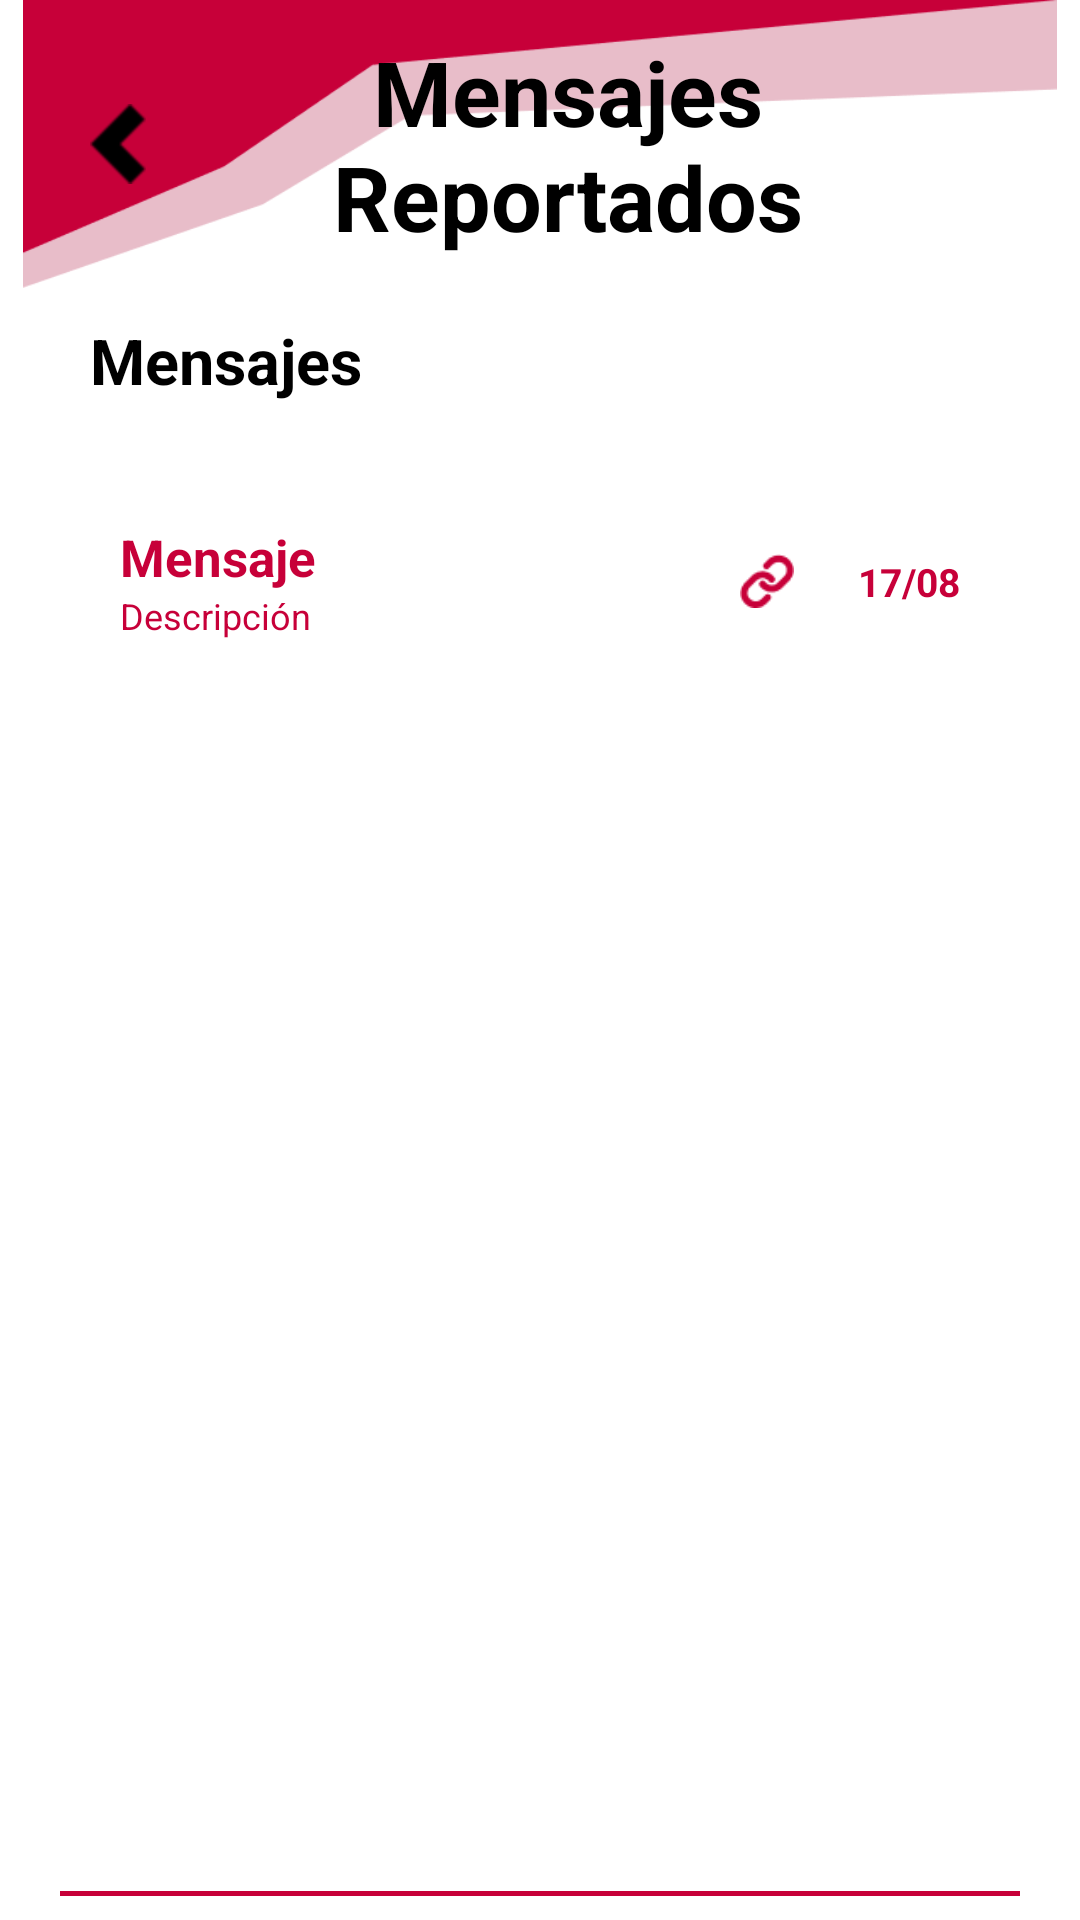

The Android layout XML behind this screen, and the referenced resources:
<!-- AndroidManifest.xml: application theme Theme.SmishGuard -->
<!-- res/layout/activity_reported_messages.xml -->
<?xml version="1.0" encoding="utf-8"?>
<androidx.constraintlayout.widget.ConstraintLayout xmlns:android="http://schemas.android.com/apk/res/android"
    xmlns:app="http://schemas.android.com/apk/res-auto"
    android:layout_width="match_parent"
    android:layout_height="match_parent"
    android:background="#FFFFFF">

    <LinearLayout
        android:id="@+id/linearLayout6"
        android:layout_width="0dp"
        android:layout_height="0dp"
        android:orientation="vertical"
        app:layout_constraintEnd_toEndOf="parent"
        app:layout_constraintHeight_percent="0.15"
        app:layout_constraintStart_toStartOf="parent"
        app:layout_constraintTop_toTopOf="parent">

        <RelativeLayout
            android:layout_width="match_parent"
            android:layout_height="match_parent">

            <ImageView
                android:id="@+id/imageView11"
                android:layout_width="wrap_content"
                android:layout_height="115dp"
                app:srcCompat="@drawable/inbox_top_frame" />

            <LinearLayout
                android:layout_width="match_parent"
                android:layout_height="match_parent"
                android:gravity="center"
                android:orientation="horizontal"
                android:paddingHorizontal="30dp">

                <ImageButton
                    android:id="@+id/btnBackReportedMessages"
                    android:layout_width="wrap_content"
                    android:layout_height="wrap_content"
                    android:background="@android:color/transparent"
                    app:srcCompat="@drawable/back" />

                <TextView
                    android:id="@+id/textView9"
                    android:layout_width="wrap_content"
                    android:layout_height="wrap_content"
                    android:layout_weight="1"
                    android:text="Mensajes Reportados"
                    android:textAlignment="center"
                    android:textColor="@color/black"
                    android:textSize="30sp"
                    android:textStyle="bold" />
            </LinearLayout>

        </RelativeLayout>
    </LinearLayout>

    <LinearLayout
        android:id="@+id/linearLayout7"
        android:layout_width="0dp"
        android:layout_height="0dp"
        android:orientation="vertical"
        android:paddingHorizontal="30dp"
        android:paddingVertical="10dp"
        app:layout_constraintEnd_toEndOf="parent"
        app:layout_constraintHeight_percent="0.78"
        app:layout_constraintStart_toStartOf="parent"
        app:layout_constraintTop_toBottomOf="@+id/linearLayout6">

        <TextView
            android:id="@+id/textView29"
            android:layout_width="match_parent"
            android:layout_height="wrap_content"
            android:text="Mensajes"
            android:textColor="@color/black"
            android:textSize="21dp"
            android:textStyle="bold" />

        <ScrollView
            android:layout_width="match_parent"
            android:layout_height="match_parent"
            android:layout_marginHorizontal="10dp"
            android:layout_marginTop="30dp">

            <LinearLayout
                android:layout_width="match_parent"
                android:layout_height="match_parent"
                android:orientation="vertical">

                <LinearLayout
                    android:id="@+id/msgReported1"
                    android:layout_width="match_parent"
                    android:layout_height="match_parent"
                    android:layout_marginVertical="10dp"
                    android:gravity="center"
                    android:orientation="horizontal">

                    <LinearLayout
                        android:layout_width="0dp"
                        android:layout_height="wrap_content"
                        android:layout_weight="7"
                        android:orientation="vertical">

                        <TextView
                            android:id="@+id/textView34"
                            android:layout_width="match_parent"
                            android:layout_height="wrap_content"
                            android:text="Mensaje"
                            android:textColor="#C70039"
                            android:textSize="17sp"
                            android:textStyle="bold" />

                        <TextView
                            android:id="@+id/textView35"
                            android:layout_width="match_parent"
                            android:layout_height="wrap_content"
                            android:text="Descripción"
                            android:textColor="#C70039"
                            android:textSize="12sp" />
                    </LinearLayout>

                    <ImageView
                        android:id="@+id/imageView15"
                        android:layout_width="18dp"
                        android:layout_height="18dp"
                        android:layout_weight="1"
                        app:srcCompat="@drawable/file_red" />

                    <TextView
                        android:id="@+id/textView36"
                        android:layout_width="0dp"
                        android:layout_height="wrap_content"
                        android:layout_weight="1.5"
                        android:text="17/08"
                        android:textAlignment="textEnd"
                        android:textColor="#C70039"
                        android:textSize="13sp"
                        android:textStyle="bold" />
                </LinearLayout>

            </LinearLayout>
        </ScrollView>
    </LinearLayout>

    <LinearLayout
        android:layout_width="0dp"
        android:layout_height="0dp"
        android:orientation="horizontal"
        android:paddingHorizontal="20dp"
        app:layout_constraintBottom_toBottomOf="parent"
        app:layout_constraintEnd_toEndOf="parent"
        app:layout_constraintHeight_percent="0.07"
        app:layout_constraintStart_toStartOf="parent"
        app:layout_constraintTop_toBottomOf="@+id/linearLayout7">

        <View
            android:id="@+id/divider"
            android:layout_width="match_parent"
            android:layout_height="1.5dp"
            android:layout_marginTop="35dp"
            android:background="#C70039"
            app:layout_constraintEnd_toEndOf="parent"
            app:layout_constraintStart_toStartOf="parent" />
    </LinearLayout>

</androidx.constraintlayout.widget.ConstraintLayout>
<!-- resources referenced by this layout -->
<resources>
  <color name="black">#FF000000</color>
  <!-- drawable back: png bitmap (drawable-hdpi, 747 bytes) -->
  <!-- drawable file_red: png bitmap (drawable-hdpi, 935 bytes) -->
  <!-- drawable inbox_top_frame: png bitmap (drawable-hdpi, 4147 bytes) -->
  <style name="Theme.SmishGuard" parent="Theme.AppCompat.Light.NoActionBar">
  
      </style>
</resources>
